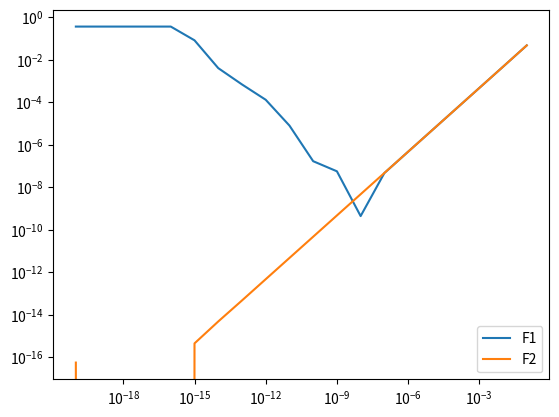

Reproduce this figure in Python.
# [redacted]
import matplotlib.pyplot as plt # İmporting pyplo
import numpy as np   #importing numpy for sin and cos functions
x0=1.2

array = np.logspace(1, 20, 20, base=pow(10,-1))
array = array.astype(float)


#print(array)
# sonuç=(np.sin(90) - np.sin(60))/2
# print(sonuç)
f1der = (np.sin(x0+array) - np.sin(x0))/array
absl=np.cos(x0)         # Derivative of the sinx
f1=np.absolute(f1der-absl)   #to find the absolute error
#print(f1der)

# plt.plot(h,f1der)

f2der =( 2*(np.cos(x0+(array/2))*np.sin(array/2)))/array
f2=np.absolute(f2der-absl)   # to find the absolute error

plt.loglog(array,f1,label="F1")
plt.loglog(array,f2,label="F2")


plt.legend()
plt.show()



# k=[1.e-20 ,1.e-19, 1.e-18 ,1.e-17 ,1.e-16, 1.e-15 ,1.e-14 ,1.e-13, 1.e-12 ,1.e-11,
#  1.e-10 ,1.e-09, 1.e-08 ,1.e-07, 1.e-06, 1.e-05, 1.e-04 ,1.e-03 ,1.e-02 ,1.e-01,
#  1.e+00]
# plt.plot(k)
